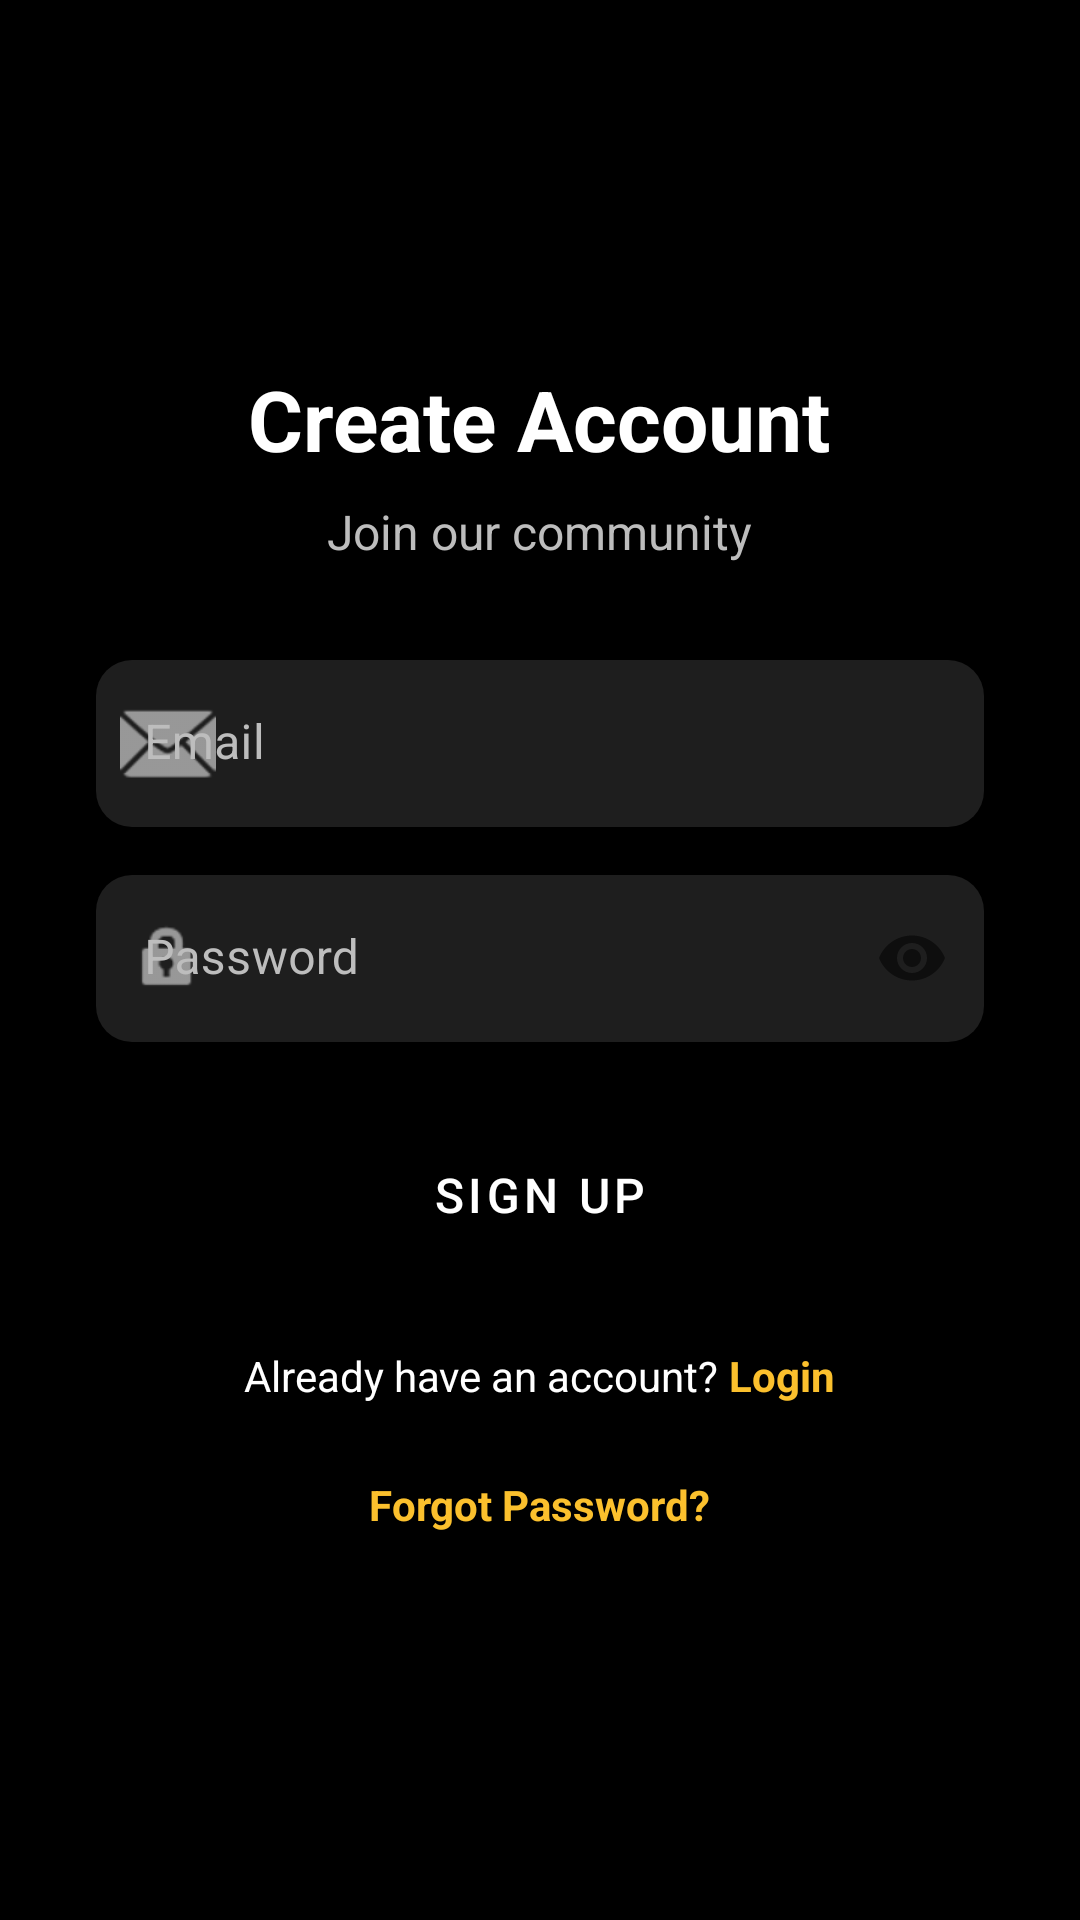

The Android layout XML behind this screen, and the referenced resources:
<!-- AndroidManifest.xml: application theme Theme.SocialConnect -->
<!-- res/layout/activity_sign_up.xml -->
<?xml version="1.0" encoding="utf-8"?>
<androidx.constraintlayout.widget.ConstraintLayout xmlns:android="http://schemas.android.com/apk/res/android"
    xmlns:app="http://schemas.android.com/apk/res-auto"
    xmlns:tools="http://schemas.android.com/tools"
    android:id="@+id/main"
    android:layout_width="match_parent"
    android:layout_height="match_parent"
    android:background="@color/background"
    tools:context=".SignUpActivity">

    <LinearLayout
        android:layout_width="match_parent"
        android:layout_height="wrap_content"
        android:orientation="vertical"
        android:padding="32dp"
        app:layout_constraintBottom_toBottomOf="parent"
        app:layout_constraintTop_toTopOf="parent">

        <TextView
            android:layout_width="wrap_content"
            android:layout_height="wrap_content"
            android:layout_gravity="center"
            android:layout_marginBottom="8dp"
            android:text="Create Account"
            android:textColor="@color/onBackground"
            android:textSize="28sp"
            android:textStyle="bold" />

        <TextView
            android:layout_width="wrap_content"
            android:layout_height="wrap_content"
            android:layout_gravity="center"
            android:layout_marginBottom="32dp"
            android:text="Join our community"
            android:textColor="@color/gray"
            android:textSize="16sp" />

        <com.google.android.material.textfield.TextInputLayout
            android:id="@+id/emailLayout"
            style="@style/AuthInputLayout"
            android:layout_width="match_parent"
            android:layout_height="wrap_content"
            android:layout_marginBottom="16dp"
            android:hint="Email"
            app:startIconDrawable="@android:drawable/ic_dialog_email">

            <com.google.android.material.textfield.TextInputEditText
                android:id="@+id/email"
                android:layout_width="match_parent"
                android:layout_height="wrap_content"
                android:inputType="textEmailAddress" />
        </com.google.android.material.textfield.TextInputLayout>

        <com.google.android.material.textfield.TextInputLayout
            android:id="@+id/passwordLayout"
            style="@style/AuthInputLayout"
            android:layout_width="match_parent"
            android:layout_height="wrap_content"
            android:layout_marginBottom="24dp"
            android:hint="Password"
            app:passwordToggleEnabled="true"
            app:startIconDrawable="@android:drawable/ic_lock_idle_lock">

            <com.google.android.material.textfield.TextInputEditText
                android:id="@+id/password"
                android:layout_width="match_parent"
                android:layout_height="wrap_content"
                android:inputType="textPassword" />
        </com.google.android.material.textfield.TextInputLayout>

        <Button
            android:id="@+id/signupbtn"
            style="@style/AuthButton"
            android:layout_width="match_parent"
            android:layout_height="wrap_content"
            android:layout_marginBottom="24dp"
            android:text="SIGN UP" />

        <LinearLayout
            android:layout_width="wrap_content"
            android:layout_height="wrap_content"
            android:layout_gravity="center"
            android:orientation="horizontal">

            <TextView
                android:layout_width="wrap_content"
                android:layout_height="wrap_content"
                android:text="Already have an account? "
                android:textColor="@color/onBackground" />

            <TextView
                android:id="@+id/login"
                android:layout_width="wrap_content"
                android:layout_height="wrap_content"
                android:onClick="logingIn"
                android:text="Login"
                android:textColor="@color/secondary"
                android:textStyle="bold" />
        </LinearLayout>

        <TextView
            android:id="@+id/forgotpassword"
            android:layout_width="wrap_content"
            android:layout_height="wrap_content"
            android:layout_gravity="center"
            android:layout_marginTop="16dp"
            android:onClick="forgottenPassword"
            android:padding="8dp"
            android:text="Forgot Password?"
            android:textColor="@color/secondary"
            android:textStyle="bold" />

    </LinearLayout>

</androidx.constraintlayout.widget.ConstraintLayout>
<!-- resources referenced by this layout -->
<resources>
  <color name="background">#000000</color>
  <color name="gray">#BDBDBD</color>
  <color name="onBackground">#FFFFFF</color>
  <color name="secondary">#FBC02D</color>
  <style name="AuthButton" parent="Widget.MaterialComponents.Button">
          <item name="android:insetTop">0dp</item>
          <item name="android:insetBottom">0dp</item>
          <item name="cornerRadius">12dp</item>
          <item name="android:paddingTop">16dp</item>
          <item name="android:paddingBottom">16dp</item>
          <item name="android:textSize">16sp</item>
          <item name="android:textAllCaps">false</item>
          <item name="backgroundTint">@color/primary</item>
          <item name="android:textColor">@color/white</item>
      </style>
  <style name="AuthInputLayout" parent="Widget.MaterialComponents.TextInputLayout.FilledBox">
          <item name="boxBackgroundColor">@color/login_input_bg</item>
          <item name="boxCornerRadiusTopStart">12dp</item>
          <item name="boxCornerRadiusTopEnd">12dp</item>
          <item name="boxCornerRadiusBottomStart">12dp</item>
          <item name="boxCornerRadiusBottomEnd">12dp</item>
          <item name="boxStrokeWidth">0dp</item>
          <item name="boxStrokeWidthFocused">2dp</item>
          <item name="boxStrokeColor">@color/secondary</item>
          <item name="hintTextColor">@color/secondary</item>
          <item name="android:textColorHint">@color/gray</item>
      </style>
  <style name="Theme.SocialConnect" parent="Base.Theme.SocialConnect" />
  <color name="primary">#D32F2F</color>
  <color name="white">#FFFFFFFF</color>
  <color name="login_input_bg">#1E1E1E</color>
  <color name="primaryVariant">#B71C1C</color>
  <color name="black">#FF000000</color>
  <color name="surface">#121212</color>
  <color name="onSurface">#FFFFFF</color>
  <style name="CustomAlertDialogTheme" parent="Theme.Material3.DayNight.Dialog.Alert">
          <item name="android:windowBackground">@android:color/transparent</item>
          <item name="colorSurface">@color/surface</item>
          <item name="colorOnSurface">@color/onSurface</item>
          <item name="colorPrimary">@color/secondary</item> 
          <item name="android:textColorPrimary">@color/onSurface</item>
      </style>
  <style name="CustomBottomSheetDialogTheme" parent="Theme.Material3.DayNight.BottomSheetDialog">
          <item name="bottomSheetStyle">@style/CustomBottomSheetStyle</item>
      </style>
  <style name="FuturisticRounded">
          <item name="cornerFamily">rounded</item>
          <item name="cornerSize">16dp</item>
      </style>
  <style name="CustomBottomSheetStyle" parent="Widget.Material3.BottomSheet">
          <item name="backgroundTint">@color/surface</item>
          <item name="shapeAppearance">@style/FuturisticRounded</item>
      </style>
</resources>
